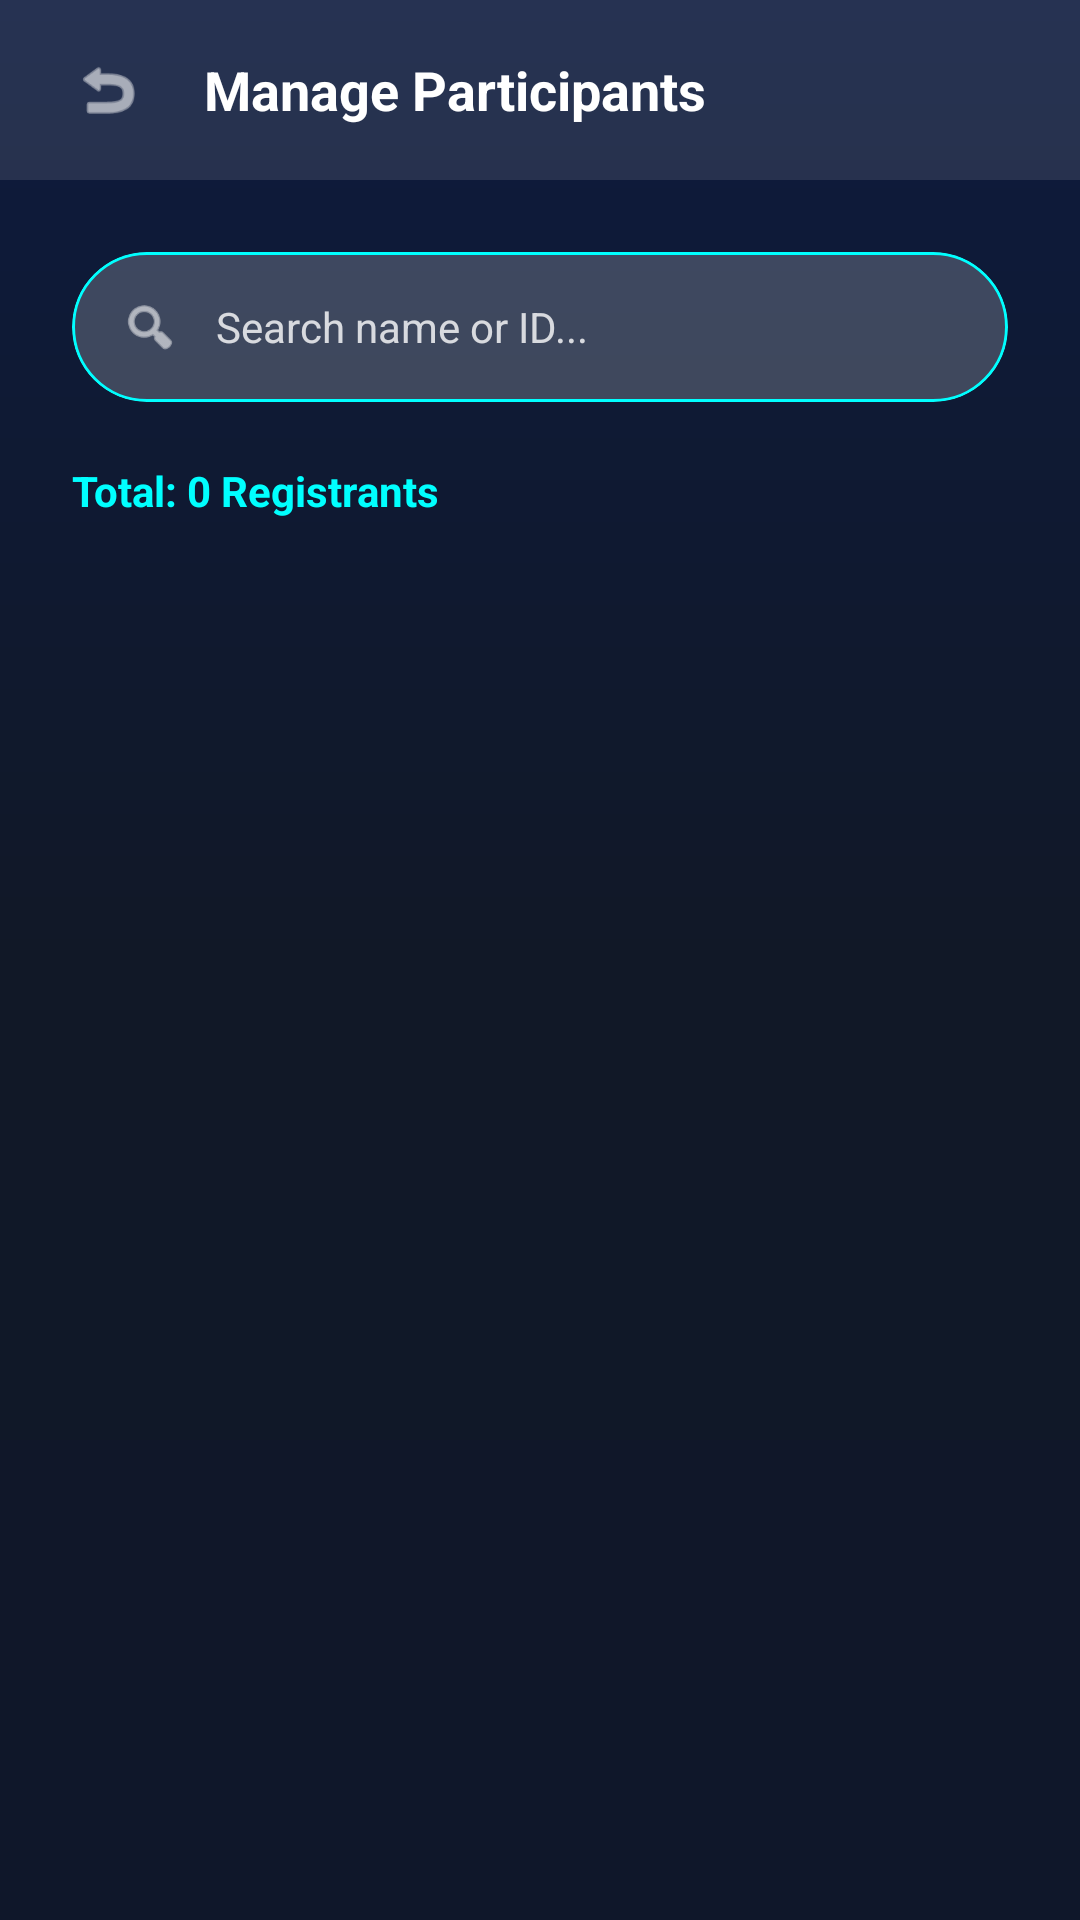

Reconstruct the res/layout file that produces this screen, plus the resources it refers to.
<!-- AndroidManifest.xml: application theme Theme.CampusConnectProject -->
<!-- res/layout/activity_manage_peserta.xml -->
<?xml version="1.0" encoding="utf-8"?>
<androidx.constraintlayout.widget.ConstraintLayout
    xmlns:android="http://schemas.android.com/apk/res/android"
    xmlns:app="http://schemas.android.com/apk/res-auto"
    xmlns:tools="http://schemas.android.com/tools"
    android:layout_width="match_parent"
    android:layout_height="match_parent"
    android:background="@drawable/bg_main_gradient"
    tools:context=".ui.panitia.ManagePesertaActivity">

    
    <LinearLayout
        android:id="@+id/headerManage"
        android:layout_width="match_parent"
        android:layout_height="60dp"
        android:background="#1AFFFFFF"
        android:orientation="horizontal"
        android:paddingHorizontal="16dp"
        android:gravity="center_vertical"
        app:layout_constraintTop_toTopOf="parent">

        <ImageView
            android:id="@+id/btnBackManage"
            android:layout_width="40dp"
            android:layout_height="40dp"
            android:background="?attr/selectableItemBackgroundBorderless"
            android:padding="8dp"
            android:src="@android:drawable/ic_menu_revert"
            app:tint="@color/white" />

        <TextView
            android:layout_width="wrap_content"
            android:layout_height="wrap_content"
            android:layout_marginStart="12dp"
            android:text="Manage Participants"
            android:textColor="@color/white"
            android:textSize="18sp"
            android:textStyle="bold" />
    </LinearLayout>

    
    <com.google.android.material.card.MaterialCardView
        android:id="@+id/cvSearchPeserta"
        android:layout_width="match_parent"
        android:layout_height="50dp"
        android:layout_marginHorizontal="24dp"
        android:layout_marginTop="24dp"
        app:cardBackgroundColor="#33FFFFFF"
        app:cardCornerRadius="25dp"
        app:cardElevation="0dp"
        app:strokeWidth="1dp"
        app:strokeColor="#00FFFF"
        app:layout_constraintTop_toBottomOf="@id/headerManage">

        <LinearLayout
            android:layout_width="match_parent"
            android:layout_height="match_parent"
            android:gravity="center_vertical"
            android:orientation="horizontal"
            android:paddingHorizontal="16dp">

            
            <ImageView
                android:layout_width="20dp"
                android:layout_height="20dp"
                android:src="@android:drawable/ic_menu_search"
                app:tint="@color/white"/>

            <EditText
                android:id="@+id/etSearchPeserta"
                android:layout_width="match_parent"
                android:layout_height="match_parent"
                android:layout_marginStart="12dp"
                android:background="@null"
                android:hint="Search name or ID..."
                android:textColor="@color/white"
                android:textColorHint="#CCFFFFFF"
                android:textSize="14sp"
                android:maxLines="1"
                android:inputType="text"/>
        </LinearLayout>
    </com.google.android.material.card.MaterialCardView>

    
    <TextView
        android:id="@+id/tvTotalPeserta"
        android:layout_width="match_parent"
        android:layout_height="wrap_content"
        android:layout_marginHorizontal="24dp"
        android:layout_marginTop="20dp"
        android:text="Total: 0 Registrants"
        android:textColor="#00FFFF"
        android:textSize="14sp"
        android:textStyle="bold"
        app:layout_constraintTop_toBottomOf="@id/cvSearchPeserta" />

    
    <androidx.recyclerview.widget.RecyclerView
        android:id="@+id/rvDaftarPeserta"
        android:layout_width="match_parent"
        android:layout_height="0dp"
        android:layout_marginTop="12dp"
        android:clipToPadding="false"
        android:paddingHorizontal="24dp"
        android:paddingBottom="24dp"
        app:layout_constraintBottom_toBottomOf="parent"
        app:layout_constraintTop_toBottomOf="@id/tvTotalPeserta" />

</androidx.constraintlayout.widget.ConstraintLayout>
<!-- resources referenced by this layout -->
<resources>
  <color name="white">#FFFFFF</color>
  <!-- drawable bg_main_gradient (drawable) -->
  <?xml version="1.0" encoding="utf-8"?>
  <shape xmlns:android="http://schemas.android.com/apk/res/android"
      android:shape="rectangle">
      <gradient
          android:angle="270"
          android:startColor="#0D1B3E"
          android:centerColor="#111827"
          android:endColor="#0F172A"
          android:type="linear" />
  </shape>
  <style name="Theme.CampusConnectProject" parent="Base.Theme.CampusConnectProject" />
  <style name="Base.Theme.CampusConnectProject" parent="Theme.Material3.DayNight.NoActionBar">
          <item name="colorPrimary">@color/colorPrimary</item>
          <item name="colorSecondary">@color/colorSecondary</item>
  
          
          <item name="android:windowBackground">@drawable/bg_main_gradient</item>
          <item name="colorSurface">@color/surfaceColor</item>
  
          <item name="android:textColorPrimary">@color/textColorPrimary</item>
          <item name="android:textColorSecondary">@color/textColorSecondary</item>
  
          
          <item name="android:statusBarColor">@android:color/transparent</item>
          <item name="android:navigationBarColor">@color/surfaceColor</item>
          <item name="android:windowLightStatusBar">true</item>
          <item name="android:windowLightNavigationBar" tools:targetApi="27">true</item>
  
          <item name="android:forceDarkAllowed" tools:targetApi="q">false</item>
      </style>
  <color name="colorPrimary">#1D4ED8</color>
  <color name="colorSecondary">#3B82F6</color>
  <color name="surfaceColor">#FFFFFF</color>
  <color name="textColorPrimary">#0F172A</color>
  <color name="textColorSecondary">#334155</color>
</resources>
